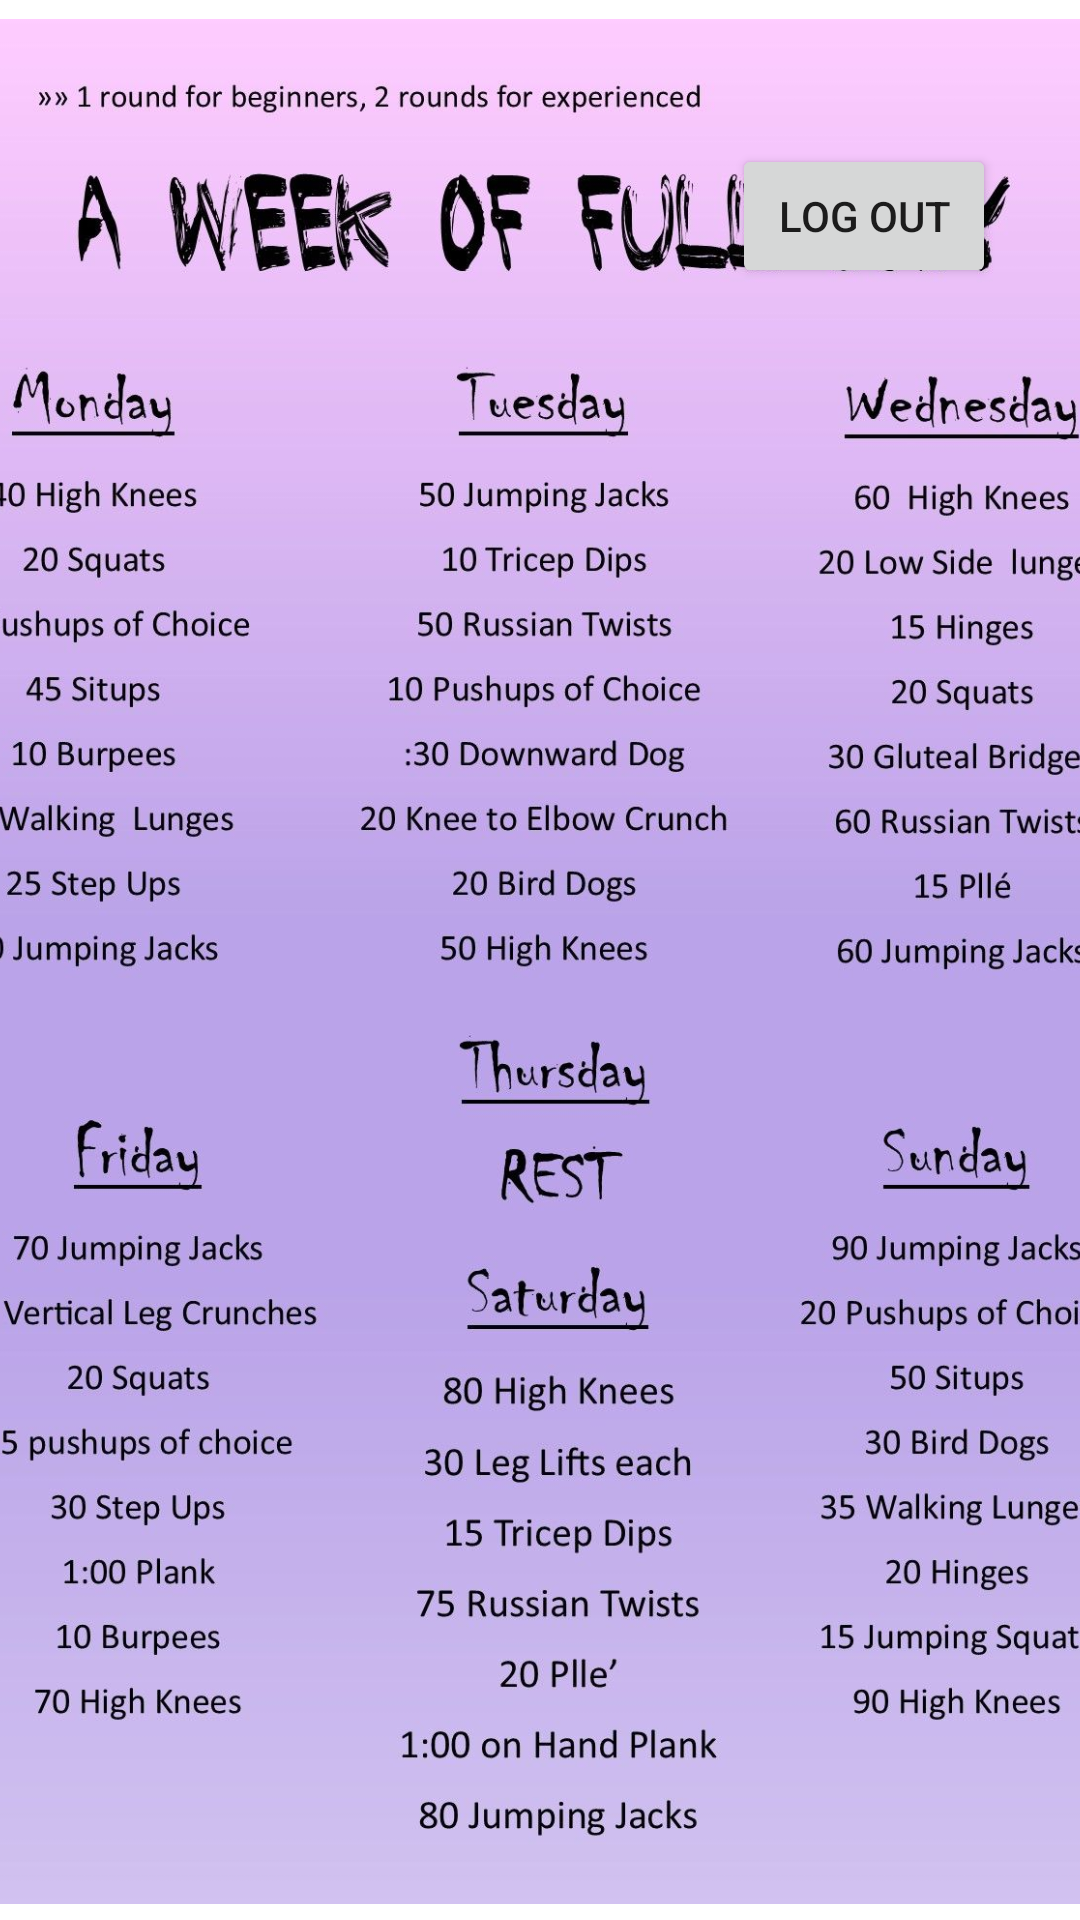

Android layout source for this screen:
<!-- AndroidManifest.xml: application theme Theme.Getfit -->
<!-- res/layout/activity_fitwork.xml -->
<?xml version="1.0" encoding="utf-8"?>

<androidx.constraintlayout.widget.ConstraintLayout xmlns:android="http://schemas.android.com/apk/res/android"
    xmlns:app="http://schemas.android.com/apk/res-auto"
    xmlns:tools="http://schemas.android.com/tools"
    android:layout_width="match_parent"
    android:layout_height="match_parent"
    tools:context=".fitwork">

    <ImageView
        android:id="@+id/fitworkimg"
        android:layout_width="411dp"
        android:layout_height="667dp"
        android:layout_marginTop="32dp"
        android:layout_marginBottom="32dp"
        app:layout_constraintBottom_toBottomOf="parent"
        app:layout_constraintEnd_toEndOf="parent"
        app:layout_constraintStart_toStartOf="parent"
        app:layout_constraintTop_toTopOf="parent"
        app:srcCompat="@drawable/fitwork" />

    <Button
        android:id="@+id/logout1"
        android:layout_width="wrap_content"
        android:layout_height="wrap_content"
        android:layout_marginTop="48dp"
        android:text="LOg out"
        app:layout_constraintEnd_toEndOf="parent"
        app:layout_constraintHorizontal_bias="0.897"
        app:layout_constraintStart_toStartOf="parent"
        app:layout_constraintTop_toTopOf="parent" />
</androidx.constraintlayout.widget.ConstraintLayout>
<!-- resources referenced by this layout -->
<resources>
  <!-- drawable fitwork: jpg bitmap (drawable, 208915 bytes) -->
  <style name="Theme.Getfit" parent="Theme.MaterialComponents.DayNight.DarkActionBar">
          
          <item name="colorPrimary">@color/purple_500</item>
          <item name="colorPrimaryVariant">@color/purple_700</item>
          <item name="colorOnPrimary">@color/white</item>
          
          <item name="colorSecondary">@color/teal_200</item>
          <item name="colorSecondaryVariant">@color/teal_700</item>
          <item name="colorOnSecondary">@color/black</item>
          
          <item name="android:statusBarColor" tools:targetApi="l">?attr/colorPrimaryVariant</item>
          
      </style>
  <!-- not gathered from this repository: default colours our renderer supplied (Android Studio template values) -->
  <color name="purple_500">#FF6200EE</color>
  <color name="purple_700">#FF3700B3</color>
  <color name="teal_200">#FF03DAC5</color>
  <color name="teal_700">#FF018786</color>
  <color name="black">#FF000000</color>
  <color name="white">#FFFFFFFF</color>
</resources>
